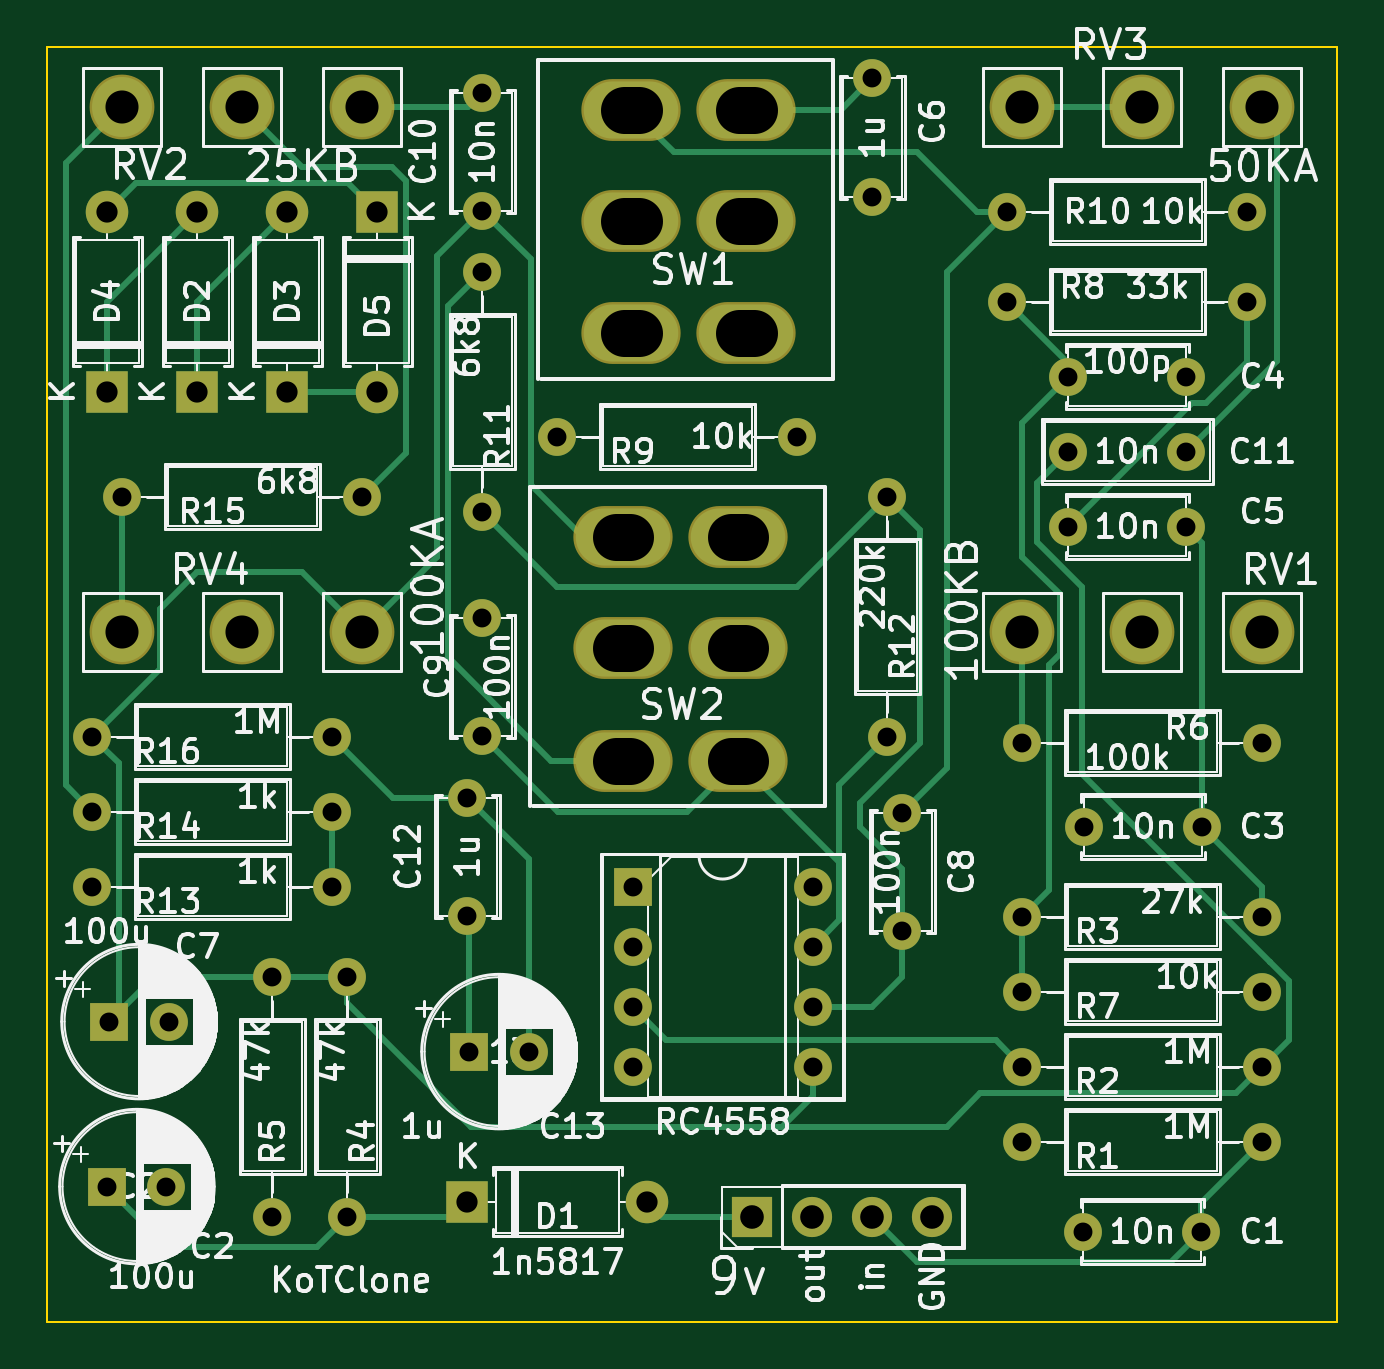
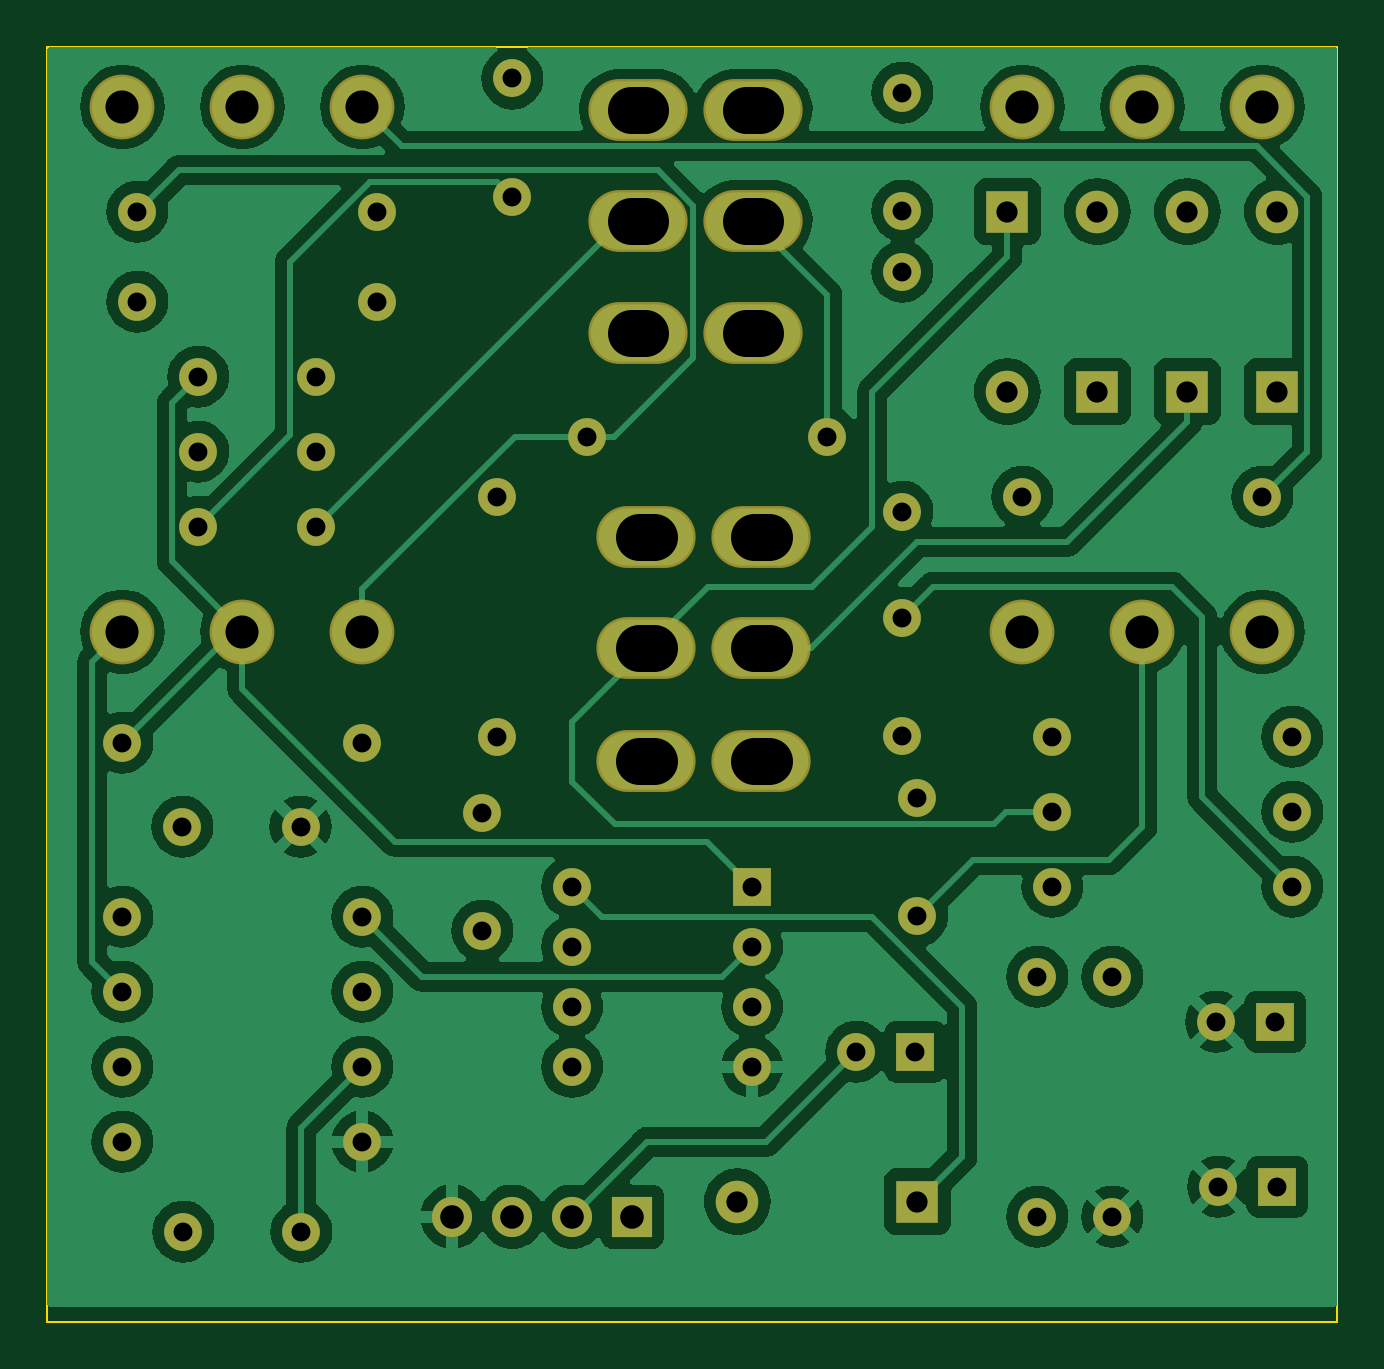
Circuit board: 11 layer files. Board 54.6 x 54.0 mm.
- bottom_copper: Overdrive-01-KoT-B_Cu.gbl (129949 bytes)
- bottom_mask: Overdrive-01-KoT-B_Mask.gbs (3687 bytes)
- paste: Overdrive-01-KoT-B_Paste.gbp (523 bytes)
- bottom_silk: Overdrive-01-KoT-B_Silkscreen.gbo (3697 bytes)
- outline: Overdrive-01-KoT-Edge_Cuts.gm1 (759 bytes)
- top_copper: Overdrive-01-KoT-F_Cu.gtl (10905 bytes)
- top_mask: Overdrive-01-KoT-F_Mask.gts (3687 bytes)
- paste: Overdrive-01-KoT-F_Paste.gtp (523 bytes)
- top_silk: Overdrive-01-KoT-F_Silkscreen.gto (176475 bytes)
- drill: Overdrive-01-KoT-NPTH.drl (304 bytes)
- drill: Overdrive-01-KoT-PTH.drl (2521 bytes)

=== bottom_copper: Overdrive-01-KoT-B_Cu.gbl (129949 bytes, source omitted) ===
=== bottom_mask: Overdrive-01-KoT-B_Mask.gbs ===
G04 #@! TF.GenerationSoftware,KiCad,Pcbnew,7.0.11+dfsg-1build4*
G04 #@! TF.CreationDate,2026-01-27T20:44:15-05:00*
G04 #@! TF.ProjectId,Overdrive-01-KoT,4f766572-6472-4697-9665-2d30312d4b6f,rev?*
G04 #@! TF.SameCoordinates,Original*
G04 #@! TF.FileFunction,Soldermask,Bot*
G04 #@! TF.FilePolarity,Negative*
%FSLAX46Y46*%
G04 Gerber Fmt 4.6, Leading zero omitted, Abs format (unit mm)*
G04 Created by KiCad (PCBNEW 7.0.11+dfsg-1build4) date 2026-01-27 20:44:15*
%MOMM*%
%LPD*%
G01*
G04 APERTURE LIST*
%ADD10C,1.600000*%
%ADD11O,1.600000X1.600000*%
%ADD12R,1.600000X1.600000*%
%ADD13R,1.700000X1.700000*%
%ADD14O,1.700000X1.700000*%
%ADD15O,4.203200X2.619200*%
%ADD16C,2.743200*%
%ADD17R,1.800000X1.800000*%
%ADD18O,1.800000X1.800000*%
G04 APERTURE END LIST*
D10*
X143510000Y-100330000D03*
D11*
X133350000Y-100330000D03*
D12*
X94702621Y-104775000D03*
D10*
X97202621Y-104775000D03*
X113665000Y-80010000D03*
D11*
X123825000Y-80010000D03*
D13*
X121920000Y-113030000D03*
D14*
X124460000Y-113030000D03*
X127000000Y-113030000D03*
X129540000Y-113030000D03*
D10*
X110490000Y-73025000D03*
D11*
X110490000Y-83185000D03*
D12*
X94615000Y-111760000D03*
D10*
X97115000Y-111760000D03*
D15*
X116455000Y-84250000D03*
X116455000Y-88950000D03*
X116455000Y-93730000D03*
X121325000Y-84250000D03*
X121325000Y-88950000D03*
X121325000Y-93730000D03*
D10*
X133350000Y-103505000D03*
D11*
X143510000Y-103505000D03*
D10*
X140970000Y-96520000D03*
X135970000Y-96520000D03*
D16*
X105410000Y-88265000D03*
X100330000Y-88265000D03*
X95250000Y-88265000D03*
D17*
X98425000Y-78105000D03*
D18*
X98425000Y-70485000D03*
D17*
X102235000Y-78105000D03*
D18*
X102235000Y-70485000D03*
D10*
X104140000Y-95885000D03*
D11*
X93980000Y-95885000D03*
D10*
X93980000Y-99060000D03*
D11*
X104140000Y-99060000D03*
D10*
X140930000Y-113665000D03*
X135930000Y-113665000D03*
D16*
X143510000Y-66040000D03*
X138430000Y-66040000D03*
X133350000Y-66040000D03*
D10*
X101600000Y-113030000D03*
D11*
X101600000Y-102870000D03*
D10*
X110490000Y-70445000D03*
X110490000Y-65445000D03*
X142875000Y-70485000D03*
D11*
X132715000Y-70485000D03*
D12*
X109942621Y-106045000D03*
D10*
X112442621Y-106045000D03*
D15*
X116800000Y-66165000D03*
X116800000Y-70865000D03*
X116800000Y-75645000D03*
X121670000Y-66165000D03*
X121670000Y-70865000D03*
X121670000Y-75645000D03*
D10*
X104775000Y-102870000D03*
D11*
X104775000Y-113030000D03*
D16*
X105410000Y-66040000D03*
X100330000Y-66040000D03*
X95250000Y-66040000D03*
D10*
X109855000Y-100290000D03*
X109855000Y-95290000D03*
X140295000Y-83820000D03*
X135295000Y-83820000D03*
X127000000Y-69850000D03*
X127000000Y-64850000D03*
X128270000Y-95925000D03*
X128270000Y-100925000D03*
X143510000Y-92964000D03*
D11*
X133350000Y-92964000D03*
D10*
X135295000Y-80645000D03*
X140295000Y-80645000D03*
X93980000Y-92710000D03*
D11*
X104140000Y-92710000D03*
D17*
X94615000Y-78105000D03*
D18*
X94615000Y-70485000D03*
D10*
X143510000Y-109855000D03*
D11*
X133350000Y-109855000D03*
D12*
X116850000Y-99070000D03*
D11*
X116850000Y-101610000D03*
X116850000Y-104150000D03*
X116850000Y-106690000D03*
X124470000Y-106690000D03*
X124470000Y-104150000D03*
X124470000Y-101610000D03*
X124470000Y-99070000D03*
D10*
X105410000Y-82550000D03*
D11*
X95250000Y-82550000D03*
D17*
X106045000Y-70485000D03*
D18*
X106045000Y-78105000D03*
D10*
X127635000Y-82550000D03*
D11*
X127635000Y-92710000D03*
D10*
X110490000Y-92670000D03*
X110490000Y-87670000D03*
D16*
X143510000Y-88265000D03*
X138430000Y-88265000D03*
X133350000Y-88265000D03*
D10*
X143510000Y-106680000D03*
D11*
X133350000Y-106680000D03*
D10*
X135295000Y-77470000D03*
X140295000Y-77470000D03*
D17*
X109855000Y-112395000D03*
D18*
X117475000Y-112395000D03*
D10*
X142875000Y-74295000D03*
D11*
X132715000Y-74295000D03*
M02*

=== paste: Overdrive-01-KoT-B_Paste.gbp ===
G04 #@! TF.GenerationSoftware,KiCad,Pcbnew,7.0.11+dfsg-1build4*
G04 #@! TF.CreationDate,2026-01-27T20:44:15-05:00*
G04 #@! TF.ProjectId,Overdrive-01-KoT,4f766572-6472-4697-9665-2d30312d4b6f,rev?*
G04 #@! TF.SameCoordinates,Original*
G04 #@! TF.FileFunction,Paste,Bot*
G04 #@! TF.FilePolarity,Positive*
%FSLAX46Y46*%
G04 Gerber Fmt 4.6, Leading zero omitted, Abs format (unit mm)*
G04 Created by KiCad (PCBNEW 7.0.11+dfsg-1build4) date 2026-01-27 20:44:15*
%MOMM*%
%LPD*%
G01*
G04 APERTURE LIST*
G04 APERTURE END LIST*
M02*

=== bottom_silk: Overdrive-01-KoT-B_Silkscreen.gbo ===
G04 #@! TF.GenerationSoftware,KiCad,Pcbnew,7.0.11+dfsg-1build4*
G04 #@! TF.CreationDate,2026-01-27T20:44:15-05:00*
G04 #@! TF.ProjectId,Overdrive-01-KoT,4f766572-6472-4697-9665-2d30312d4b6f,rev?*
G04 #@! TF.SameCoordinates,Original*
G04 #@! TF.FileFunction,Legend,Bot*
G04 #@! TF.FilePolarity,Positive*
%FSLAX46Y46*%
G04 Gerber Fmt 4.6, Leading zero omitted, Abs format (unit mm)*
G04 Created by KiCad (PCBNEW 7.0.11+dfsg-1build4) date 2026-01-27 20:44:15*
%MOMM*%
%LPD*%
G01*
G04 APERTURE LIST*
%ADD10C,1.600000*%
%ADD11O,1.600000X1.600000*%
%ADD12R,1.600000X1.600000*%
%ADD13R,1.700000X1.700000*%
%ADD14O,1.700000X1.700000*%
%ADD15O,4.203200X2.619200*%
%ADD16C,2.743200*%
%ADD17R,1.800000X1.800000*%
%ADD18O,1.800000X1.800000*%
G04 APERTURE END LIST*
%LPC*%
D10*
X143510000Y-100330000D03*
D11*
X133350000Y-100330000D03*
D12*
X94702621Y-104775000D03*
D10*
X97202621Y-104775000D03*
X113665000Y-80010000D03*
D11*
X123825000Y-80010000D03*
D13*
X121920000Y-113030000D03*
D14*
X124460000Y-113030000D03*
X127000000Y-113030000D03*
X129540000Y-113030000D03*
D10*
X110490000Y-73025000D03*
D11*
X110490000Y-83185000D03*
D12*
X94615000Y-111760000D03*
D10*
X97115000Y-111760000D03*
D15*
X116455000Y-84250000D03*
X116455000Y-88950000D03*
X116455000Y-93730000D03*
X121325000Y-84250000D03*
X121325000Y-88950000D03*
X121325000Y-93730000D03*
D10*
X133350000Y-103505000D03*
D11*
X143510000Y-103505000D03*
D10*
X140970000Y-96520000D03*
X135970000Y-96520000D03*
D16*
X105410000Y-88265000D03*
X100330000Y-88265000D03*
X95250000Y-88265000D03*
D17*
X98425000Y-78105000D03*
D18*
X98425000Y-70485000D03*
D17*
X102235000Y-78105000D03*
D18*
X102235000Y-70485000D03*
D10*
X104140000Y-95885000D03*
D11*
X93980000Y-95885000D03*
D10*
X93980000Y-99060000D03*
D11*
X104140000Y-99060000D03*
D10*
X140930000Y-113665000D03*
X135930000Y-113665000D03*
D16*
X143510000Y-66040000D03*
X138430000Y-66040000D03*
X133350000Y-66040000D03*
D10*
X101600000Y-113030000D03*
D11*
X101600000Y-102870000D03*
D10*
X110490000Y-70445000D03*
X110490000Y-65445000D03*
X142875000Y-70485000D03*
D11*
X132715000Y-70485000D03*
D12*
X109942621Y-106045000D03*
D10*
X112442621Y-106045000D03*
D15*
X116800000Y-66165000D03*
X116800000Y-70865000D03*
X116800000Y-75645000D03*
X121670000Y-66165000D03*
X121670000Y-70865000D03*
X121670000Y-75645000D03*
D10*
X104775000Y-102870000D03*
D11*
X104775000Y-113030000D03*
D16*
X105410000Y-66040000D03*
X100330000Y-66040000D03*
X95250000Y-66040000D03*
D10*
X109855000Y-100290000D03*
X109855000Y-95290000D03*
X140295000Y-83820000D03*
X135295000Y-83820000D03*
X127000000Y-69850000D03*
X127000000Y-64850000D03*
X128270000Y-95925000D03*
X128270000Y-100925000D03*
X143510000Y-92964000D03*
D11*
X133350000Y-92964000D03*
D10*
X135295000Y-80645000D03*
X140295000Y-80645000D03*
X93980000Y-92710000D03*
D11*
X104140000Y-92710000D03*
D17*
X94615000Y-78105000D03*
D18*
X94615000Y-70485000D03*
D10*
X143510000Y-109855000D03*
D11*
X133350000Y-109855000D03*
D12*
X116850000Y-99070000D03*
D11*
X116850000Y-101610000D03*
X116850000Y-104150000D03*
X116850000Y-106690000D03*
X124470000Y-106690000D03*
X124470000Y-104150000D03*
X124470000Y-101610000D03*
X124470000Y-99070000D03*
D10*
X105410000Y-82550000D03*
D11*
X95250000Y-82550000D03*
D17*
X106045000Y-70485000D03*
D18*
X106045000Y-78105000D03*
D10*
X127635000Y-82550000D03*
D11*
X127635000Y-92710000D03*
D10*
X110490000Y-92670000D03*
X110490000Y-87670000D03*
D16*
X143510000Y-88265000D03*
X138430000Y-88265000D03*
X133350000Y-88265000D03*
D10*
X143510000Y-106680000D03*
D11*
X133350000Y-106680000D03*
D10*
X135295000Y-77470000D03*
X140295000Y-77470000D03*
D17*
X109855000Y-112395000D03*
D18*
X117475000Y-112395000D03*
D10*
X142875000Y-74295000D03*
D11*
X132715000Y-74295000D03*
%LPD*%
M02*

=== outline: Overdrive-01-KoT-Edge_Cuts.gm1 ===
G04 #@! TF.GenerationSoftware,KiCad,Pcbnew,7.0.11+dfsg-1build4*
G04 #@! TF.CreationDate,2026-01-27T20:44:15-05:00*
G04 #@! TF.ProjectId,Overdrive-01-KoT,4f766572-6472-4697-9665-2d30312d4b6f,rev?*
G04 #@! TF.SameCoordinates,Original*
G04 #@! TF.FileFunction,Profile,NP*
%FSLAX46Y46*%
G04 Gerber Fmt 4.6, Leading zero omitted, Abs format (unit mm)*
G04 Created by KiCad (PCBNEW 7.0.11+dfsg-1build4) date 2026-01-27 20:44:15*
%MOMM*%
%LPD*%
G01*
G04 APERTURE LIST*
G04 #@! TA.AperFunction,Profile*
%ADD10C,0.100000*%
G04 #@! TD*
G04 APERTURE END LIST*
D10*
X92075000Y-117475000D02*
X92075000Y-63500000D01*
X146685000Y-63500000D02*
X146685000Y-117475000D01*
X92075000Y-63500000D02*
X146685000Y-63500000D01*
X146685000Y-117475000D02*
X92075000Y-117475000D01*
M02*

=== top_copper: Overdrive-01-KoT-F_Cu.gtl (10905 bytes, source omitted) ===
=== top_mask: Overdrive-01-KoT-F_Mask.gts ===
G04 #@! TF.GenerationSoftware,KiCad,Pcbnew,7.0.11+dfsg-1build4*
G04 #@! TF.CreationDate,2026-01-27T20:44:15-05:00*
G04 #@! TF.ProjectId,Overdrive-01-KoT,4f766572-6472-4697-9665-2d30312d4b6f,rev?*
G04 #@! TF.SameCoordinates,Original*
G04 #@! TF.FileFunction,Soldermask,Top*
G04 #@! TF.FilePolarity,Negative*
%FSLAX46Y46*%
G04 Gerber Fmt 4.6, Leading zero omitted, Abs format (unit mm)*
G04 Created by KiCad (PCBNEW 7.0.11+dfsg-1build4) date 2026-01-27 20:44:15*
%MOMM*%
%LPD*%
G01*
G04 APERTURE LIST*
%ADD10C,1.600000*%
%ADD11O,1.600000X1.600000*%
%ADD12R,1.600000X1.600000*%
%ADD13R,1.700000X1.700000*%
%ADD14O,1.700000X1.700000*%
%ADD15O,4.203200X2.619200*%
%ADD16C,2.743200*%
%ADD17R,1.800000X1.800000*%
%ADD18O,1.800000X1.800000*%
G04 APERTURE END LIST*
D10*
X143510000Y-100330000D03*
D11*
X133350000Y-100330000D03*
D12*
X94702621Y-104775000D03*
D10*
X97202621Y-104775000D03*
X113665000Y-80010000D03*
D11*
X123825000Y-80010000D03*
D13*
X121920000Y-113030000D03*
D14*
X124460000Y-113030000D03*
X127000000Y-113030000D03*
X129540000Y-113030000D03*
D10*
X110490000Y-73025000D03*
D11*
X110490000Y-83185000D03*
D12*
X94615000Y-111760000D03*
D10*
X97115000Y-111760000D03*
D15*
X116455000Y-84250000D03*
X116455000Y-88950000D03*
X116455000Y-93730000D03*
X121325000Y-84250000D03*
X121325000Y-88950000D03*
X121325000Y-93730000D03*
D10*
X133350000Y-103505000D03*
D11*
X143510000Y-103505000D03*
D10*
X140970000Y-96520000D03*
X135970000Y-96520000D03*
D16*
X105410000Y-88265000D03*
X100330000Y-88265000D03*
X95250000Y-88265000D03*
D17*
X98425000Y-78105000D03*
D18*
X98425000Y-70485000D03*
D17*
X102235000Y-78105000D03*
D18*
X102235000Y-70485000D03*
D10*
X104140000Y-95885000D03*
D11*
X93980000Y-95885000D03*
D10*
X93980000Y-99060000D03*
D11*
X104140000Y-99060000D03*
D10*
X140930000Y-113665000D03*
X135930000Y-113665000D03*
D16*
X143510000Y-66040000D03*
X138430000Y-66040000D03*
X133350000Y-66040000D03*
D10*
X101600000Y-113030000D03*
D11*
X101600000Y-102870000D03*
D10*
X110490000Y-70445000D03*
X110490000Y-65445000D03*
X142875000Y-70485000D03*
D11*
X132715000Y-70485000D03*
D12*
X109942621Y-106045000D03*
D10*
X112442621Y-106045000D03*
D15*
X116800000Y-66165000D03*
X116800000Y-70865000D03*
X116800000Y-75645000D03*
X121670000Y-66165000D03*
X121670000Y-70865000D03*
X121670000Y-75645000D03*
D10*
X104775000Y-102870000D03*
D11*
X104775000Y-113030000D03*
D16*
X105410000Y-66040000D03*
X100330000Y-66040000D03*
X95250000Y-66040000D03*
D10*
X109855000Y-100290000D03*
X109855000Y-95290000D03*
X140295000Y-83820000D03*
X135295000Y-83820000D03*
X127000000Y-69850000D03*
X127000000Y-64850000D03*
X128270000Y-95925000D03*
X128270000Y-100925000D03*
X143510000Y-92964000D03*
D11*
X133350000Y-92964000D03*
D10*
X135295000Y-80645000D03*
X140295000Y-80645000D03*
X93980000Y-92710000D03*
D11*
X104140000Y-92710000D03*
D17*
X94615000Y-78105000D03*
D18*
X94615000Y-70485000D03*
D10*
X143510000Y-109855000D03*
D11*
X133350000Y-109855000D03*
D12*
X116850000Y-99070000D03*
D11*
X116850000Y-101610000D03*
X116850000Y-104150000D03*
X116850000Y-106690000D03*
X124470000Y-106690000D03*
X124470000Y-104150000D03*
X124470000Y-101610000D03*
X124470000Y-99070000D03*
D10*
X105410000Y-82550000D03*
D11*
X95250000Y-82550000D03*
D17*
X106045000Y-70485000D03*
D18*
X106045000Y-78105000D03*
D10*
X127635000Y-82550000D03*
D11*
X127635000Y-92710000D03*
D10*
X110490000Y-92670000D03*
X110490000Y-87670000D03*
D16*
X143510000Y-88265000D03*
X138430000Y-88265000D03*
X133350000Y-88265000D03*
D10*
X143510000Y-106680000D03*
D11*
X133350000Y-106680000D03*
D10*
X135295000Y-77470000D03*
X140295000Y-77470000D03*
D17*
X109855000Y-112395000D03*
D18*
X117475000Y-112395000D03*
D10*
X142875000Y-74295000D03*
D11*
X132715000Y-74295000D03*
M02*

=== paste: Overdrive-01-KoT-F_Paste.gtp ===
G04 #@! TF.GenerationSoftware,KiCad,Pcbnew,7.0.11+dfsg-1build4*
G04 #@! TF.CreationDate,2026-01-27T20:44:15-05:00*
G04 #@! TF.ProjectId,Overdrive-01-KoT,4f766572-6472-4697-9665-2d30312d4b6f,rev?*
G04 #@! TF.SameCoordinates,Original*
G04 #@! TF.FileFunction,Paste,Top*
G04 #@! TF.FilePolarity,Positive*
%FSLAX46Y46*%
G04 Gerber Fmt 4.6, Leading zero omitted, Abs format (unit mm)*
G04 Created by KiCad (PCBNEW 7.0.11+dfsg-1build4) date 2026-01-27 20:44:15*
%MOMM*%
%LPD*%
G01*
G04 APERTURE LIST*
G04 APERTURE END LIST*
M02*

=== top_silk: Overdrive-01-KoT-F_Silkscreen.gto (176475 bytes, source omitted) ===
=== drill: Overdrive-01-KoT-NPTH.drl ===
M48
; DRILL file {KiCad 7.0.11+dfsg-1build4} date Tue 27 Jan 2026 08:44:18 PM EST
; FORMAT={-:-/ absolute / metric / decimal}
; #@! TF.CreationDate,2026-01-27T20:44:18-05:00
; #@! TF.GenerationSoftware,Kicad,Pcbnew,7.0.11+dfsg-1build4
; #@! TF.FileFunction,NonPlated,1,2,NPTH
FMAT,2
METRIC
%
G90
G05
M30

=== drill: Overdrive-01-KoT-PTH.drl ===
M48
; DRILL file {KiCad 7.0.11+dfsg-1build4} date Tue 27 Jan 2026 08:44:18 PM EST
; FORMAT={-:-/ absolute / metric / decimal}
; #@! TF.CreationDate,2026-01-27T20:44:18-05:00
; #@! TF.GenerationSoftware,Kicad,Pcbnew,7.0.11+dfsg-1build4
; #@! TF.FileFunction,Plated,1,2,PTH
FMAT,2
METRIC
; #@! TA.AperFunction,Plated,PTH,ComponentDrill
T1C0.800
; #@! TA.AperFunction,Plated,PTH,ComponentDrill
T2C0.900
; #@! TA.AperFunction,Plated,PTH,ComponentDrill
T3C1.000
; #@! TA.AperFunction,Plated,PTH,ComponentDrill
T4C1.400
; #@! TA.AperFunction,Plated,PTH,ComponentDrill
T5C2.000
%
G90
G05
T1
X93.98Y-92.71
X93.98Y-95.885
X93.98Y-99.06
X94.615Y-111.76
X94.703Y-104.775
X95.25Y-82.55
X97.115Y-111.76
X97.203Y-104.775
X101.6Y-102.87
X101.6Y-113.03
X104.14Y-92.71
X104.14Y-95.885
X104.14Y-99.06
X104.775Y-102.87
X104.775Y-113.03
X105.41Y-82.55
X109.855Y-95.29
X109.855Y-100.29
X109.943Y-106.045
X110.49Y-65.445
X110.49Y-70.445
X110.49Y-73.025
X110.49Y-83.185
X110.49Y-87.67
X110.49Y-92.67
X112.443Y-106.045
X113.665Y-80.01
X116.85Y-99.07
X116.85Y-101.61
X116.85Y-104.15
X116.85Y-106.69
X123.825Y-80.01
X124.47Y-99.07
X124.47Y-101.61
X124.47Y-104.15
X124.47Y-106.69
X127.0Y-64.85
X127.0Y-69.85
X127.635Y-82.55
X127.635Y-92.71
X128.27Y-95.925
X128.27Y-100.925
X132.715Y-70.485
X132.715Y-74.295
X133.35Y-92.964
X133.35Y-100.33
X133.35Y-103.505
X133.35Y-106.68
X133.35Y-109.855
X135.295Y-77.47
X135.295Y-80.645
X135.295Y-83.82
X135.93Y-113.665
X135.97Y-96.52
X140.295Y-77.47
X140.295Y-80.645
X140.295Y-83.82
X140.93Y-113.665
X140.97Y-96.52
X142.875Y-70.485
X142.875Y-74.295
X143.51Y-92.964
X143.51Y-100.33
X143.51Y-103.505
X143.51Y-106.68
X143.51Y-109.855
T2
X94.615Y-70.485
X94.615Y-78.105
X98.425Y-70.485
X98.425Y-78.105
X102.235Y-70.485
X102.235Y-78.105
X106.045Y-70.485
X106.045Y-78.105
X109.855Y-112.395
X117.475Y-112.395
T3
X121.92Y-113.03
X124.46Y-113.03
X127.0Y-113.03
X129.54Y-113.03
T4
X95.25Y-66.04
X95.25Y-88.265
X100.33Y-66.04
X100.33Y-88.265
X105.41Y-66.04
X105.41Y-88.265
X133.35Y-66.04
X133.35Y-88.265
X138.43Y-66.04
X138.43Y-88.265
X143.51Y-66.04
X143.51Y-88.265
T5
X116.155Y-84.25G85X116.755Y-84.25
G05
X116.155Y-88.95G85X116.755Y-88.95
G05
X116.155Y-93.73G85X116.755Y-93.73
G05
X116.5Y-66.165G85X117.1Y-66.165
G05
X116.5Y-70.865G85X117.1Y-70.865
G05
X116.5Y-75.645G85X117.1Y-75.645
G05
X121.025Y-84.25G85X121.625Y-84.25
G05
X121.025Y-88.95G85X121.625Y-88.95
G05
X121.025Y-93.73G85X121.625Y-93.73
G05
X121.37Y-66.165G85X121.97Y-66.165
G05
X121.37Y-70.865G85X121.97Y-70.865
G05
X121.37Y-75.645G85X121.97Y-75.645
G05
M30

